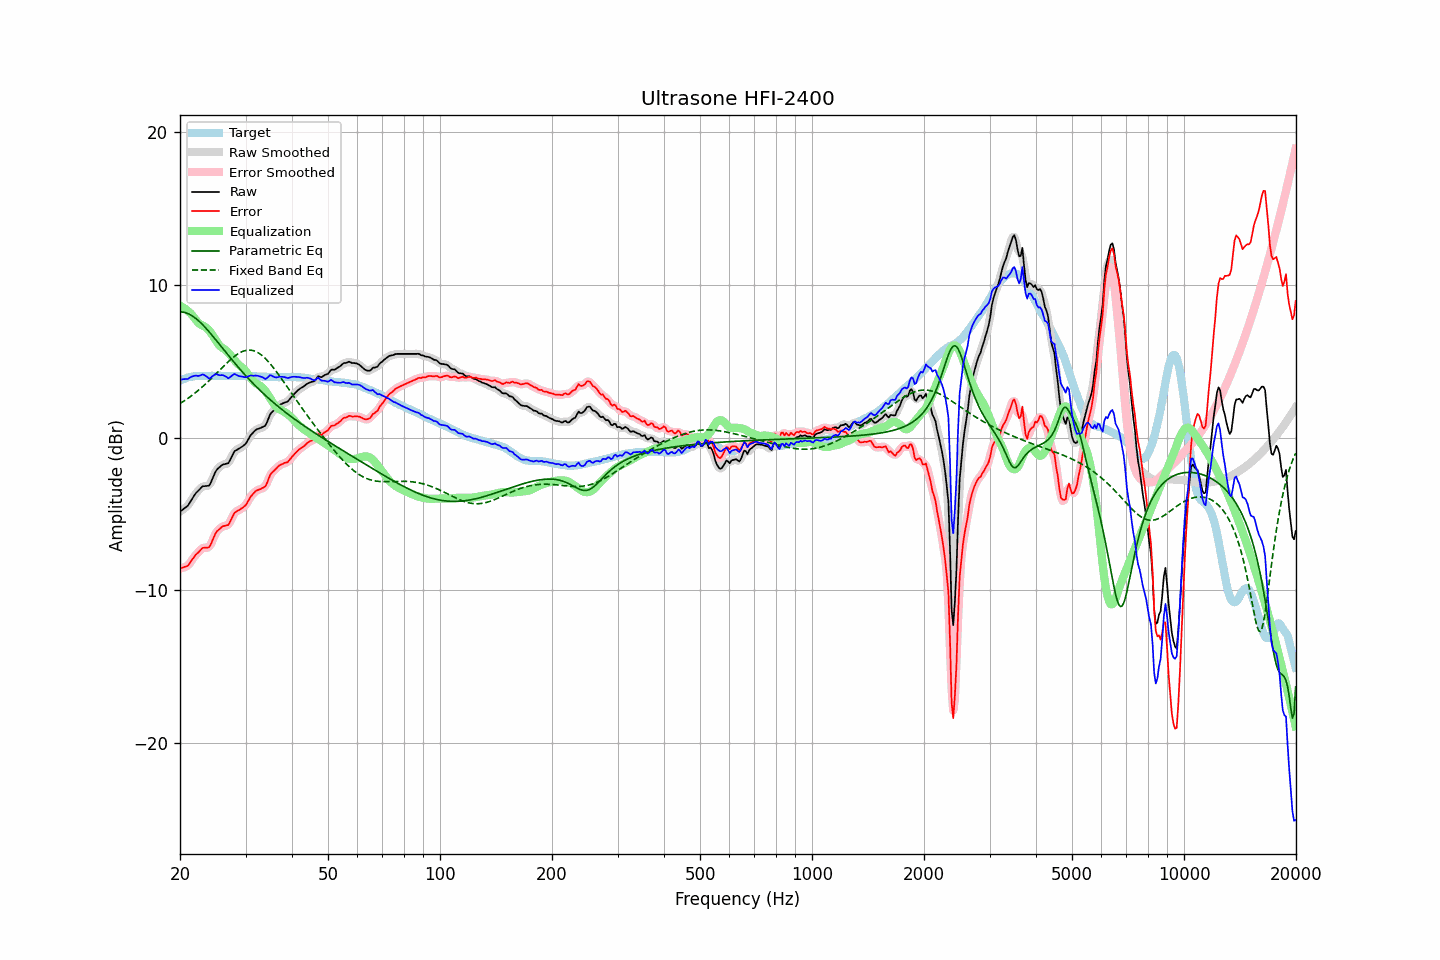

Source data for this figure (header and first rows):
frequency, raw, error, smoothed, error_smoothed, equalization, parametric_eq, fixed_band_eq, equalized_raw, equalized_smoothed, target
20.00, -4.86, -8.58, -4.85, -8.57, 8.64, 8.23, 2.23, 3.78, 3.79, 3.72
20.20, -4.78, -8.55, -4.79, -8.56, 8.58, 8.23, 2.29, 3.81, 3.80, 3.77
20.40, -4.70, -8.52, -4.71, -8.53, 8.52, 8.22, 2.36, 3.82, 3.81, 3.82
20.61, -4.62, -8.47, -4.63, -8.49, 8.45, 8.19, 2.43, 3.83, 3.83, 3.85
20.81, -4.54, -8.44, -4.54, -8.44, 8.37, 8.16, 2.50, 3.84, 3.84, 3.90
21.02, -4.45, -8.39, -4.43, -8.36, 8.29, 8.12, 2.57, 3.84, 3.86, 3.94
21.23, -4.28, -8.24, -4.29, -8.25, 8.20, 8.07, 2.65, 3.92, 3.91, 3.96
21.44, -4.12, -8.10, -4.12, -8.11, 8.09, 8.01, 2.73, 3.98, 3.97, 3.98
21.66, -3.95, -7.95, -3.94, -7.94, 7.96, 7.95, 2.81, 4.01, 4.02, 4.00
21.87, -3.78, -7.79, -3.78, -7.80, 7.82, 7.87, 2.89, 4.05, 4.04, 4.01
22.09, -3.63, -7.66, -3.64, -7.67, 7.69, 7.79, 2.97, 4.06, 4.04, 4.03
22.31, -3.53, -7.57, -3.52, -7.56, 7.56, 7.70, 3.06, 4.04, 4.04, 4.04
22.54, -3.42, -7.46, -3.40, -7.45, 7.47, 7.61, 3.15, 4.04, 4.06, 4.04
22.76, -3.31, -7.35, -3.30, -7.35, 7.39, 7.51, 3.24, 4.09, 4.09, 4.04
22.99, -3.20, -7.23, -3.23, -7.26, 7.34, 7.40, 3.33, 4.14, 4.11, 4.03
23.22, -3.19, -7.22, -3.18, -7.22, 7.29, 7.29, 3.42, 4.10, 4.10, 4.03
23.45, -3.18, -7.21, -3.18, -7.22, 7.22, 7.18, 3.52, 4.04, 4.04, 4.03
23.69, -3.17, -7.21, -3.18, -7.22, 7.14, 7.06, 3.62, 3.97, 3.95, 4.04
23.92, -3.16, -7.20, -3.12, -7.16, 7.03, 6.94, 3.72, 3.87, 3.91, 4.04
24.16, -3.00, -7.04, -2.98, -7.03, 6.90, 6.82, 3.82, 3.90, 3.92, 4.04
24.40, -2.74, -6.80, -2.76, -6.81, 6.75, 6.70, 3.92, 4.01, 3.99, 4.05
24.65, -2.51, -6.55, -2.50, -6.55, 6.59, 6.57, 4.03, 4.07, 4.08, 4.04
24.89, -2.26, -6.30, -2.28, -6.32, 6.41, 6.44, 4.13, 4.15, 4.13, 4.04
25.14, -2.10, -6.14, -2.11, -6.16, 6.24, 6.31, 4.24, 4.15, 4.13, 4.04
25.39, -2.00, -6.05, -1.98, -6.03, 6.10, 6.18, 4.35, 4.10, 4.11, 4.05
25.65, -1.91, -5.96, -1.89, -5.94, 5.99, 6.05, 4.45, 4.08, 4.09, 4.05
25.91, -1.81, -5.85, -1.82, -5.87, 5.90, 5.92, 4.56, 4.09, 4.08, 4.04
26.16, -1.76, -5.80, -1.77, -5.81, 5.84, 5.79, 4.66, 4.08, 4.07, 4.04
26.43, -1.74, -5.78, -1.74, -5.79, 5.76, 5.66, 4.77, 4.03, 4.02, 4.04
26.69, -1.71, -5.75, -1.72, -5.76, 5.68, 5.53, 4.87, 3.97, 3.96, 4.04
26.96, -1.69, -5.73, -1.65, -5.69, 5.57, 5.40, 4.97, 3.88, 3.92, 4.04
27.23, -1.51, -5.55, -1.50, -5.54, 5.45, 5.27, 5.07, 3.94, 3.95, 4.04
27.50, -1.29, -5.33, -1.30, -5.34, 5.32, 5.14, 5.16, 4.03, 4.03, 4.04
27.77, -1.08, -5.11, -1.08, -5.12, 5.19, 5.01, 5.25, 4.11, 4.11, 4.03
28.05, -0.89, -4.92, -0.92, -4.95, 5.06, 4.89, 5.33, 4.17, 4.14, 4.03
28.33, -0.83, -4.85, -0.82, -4.85, 4.94, 4.76, 5.41, 4.11, 4.11, 4.02
28.62, -0.77, -4.79, -0.76, -4.78, 4.82, 4.64, 5.48, 4.06, 4.07, 4.02
28.90, -0.71, -4.74, -0.71, -4.73, 4.73, 4.52, 5.54, 4.02, 4.02, 4.03
29.19, -0.64, -4.66, -0.64, -4.67, 4.64, 4.40, 5.60, 4.00, 4.00, 4.02
29.48, -0.57, -4.60, -0.57, -4.60, 4.55, 4.28, 5.65, 3.98, 3.98, 4.03
29.78, -0.49, -4.51, -0.49, -4.52, 4.45, 4.16, 5.68, 3.96, 3.96, 4.02
30.08, -0.39, -4.42, -0.37, -4.40, 4.34, 4.04, 5.71, 3.95, 3.97, 4.03
30.38, -0.21, -4.23, -0.21, -4.23, 4.20, 3.93, 5.73, 3.99, 4.00, 4.02
30.68, -0.02, -4.04, -0.03, -4.05, 4.06, 3.82, 5.73, 4.04, 4.03, 4.02
30.99, 0.16, -3.86, 0.14, -3.88, 3.92, 3.70, 5.73, 4.08, 4.06, 4.02
31.30, 0.27, -3.74, 0.28, -3.74, 3.78, 3.59, 5.71, 4.05, 4.06, 4.01
31.61, 0.38, -3.63, 0.39, -3.62, 3.67, 3.49, 5.68, 4.05, 4.06, 4.01
31.93, 0.49, -3.52, 0.48, -3.53, 3.57, 3.38, 5.64, 4.06, 4.05, 4.01
32.24, 0.55, -3.45, 0.54, -3.46, 3.50, 3.27, 5.59, 4.05, 4.05, 4.00
32.57, 0.58, -3.42, 0.59, -3.41, 3.44, 3.17, 5.53, 4.03, 4.03, 4.00
32.89, 0.62, -3.38, 0.63, -3.37, 3.38, 3.07, 5.46, 4.00, 4.01, 4.00
33.22, 0.67, -3.32, 0.66, -3.34, 3.30, 2.97, 5.38, 3.97, 3.95, 3.99
33.55, 0.72, -3.27, 0.71, -3.28, 3.19, 2.87, 5.29, 3.91, 3.90, 3.99
33.89, 0.77, -3.21, 0.81, -3.17, 3.06, 2.77, 5.19, 3.83, 3.87, 3.98
34.23, 0.97, -3.01, 0.99, -2.99, 2.92, 2.68, 5.08, 3.89, 3.91, 3.98
34.57, 1.23, -2.74, 1.23, -2.75, 2.76, 2.58, 4.97, 3.99, 3.98, 3.97
34.92, 1.50, -2.47, 1.46, -2.51, 2.59, 2.49, 4.85, 4.09, 4.05, 3.97
35.27, 1.64, -2.32, 1.63, -2.33, 2.42, 2.40, 4.72, 4.06, 4.05, 3.96
35.62, 1.74, -2.22, 1.75, -2.21, 2.26, 2.31, 4.59, 4.00, 4.01, 3.96
35.97, 1.84, -2.12, 1.85, -2.11, 2.11, 2.22, 4.45, 3.95, 3.96, 3.96
... 635 more rows
